Dataset: fotos-training (GitHub, Garellomiguel/piedra-papel-y-tijeras). Classes: papel, piedra, tijeras.

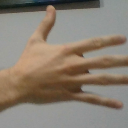
Label: papel

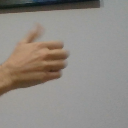
Label: piedra

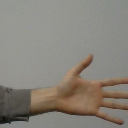
Label: papel

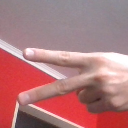
Label: tijeras

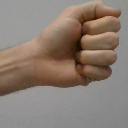
Label: piedra

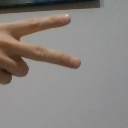
Label: tijeras
